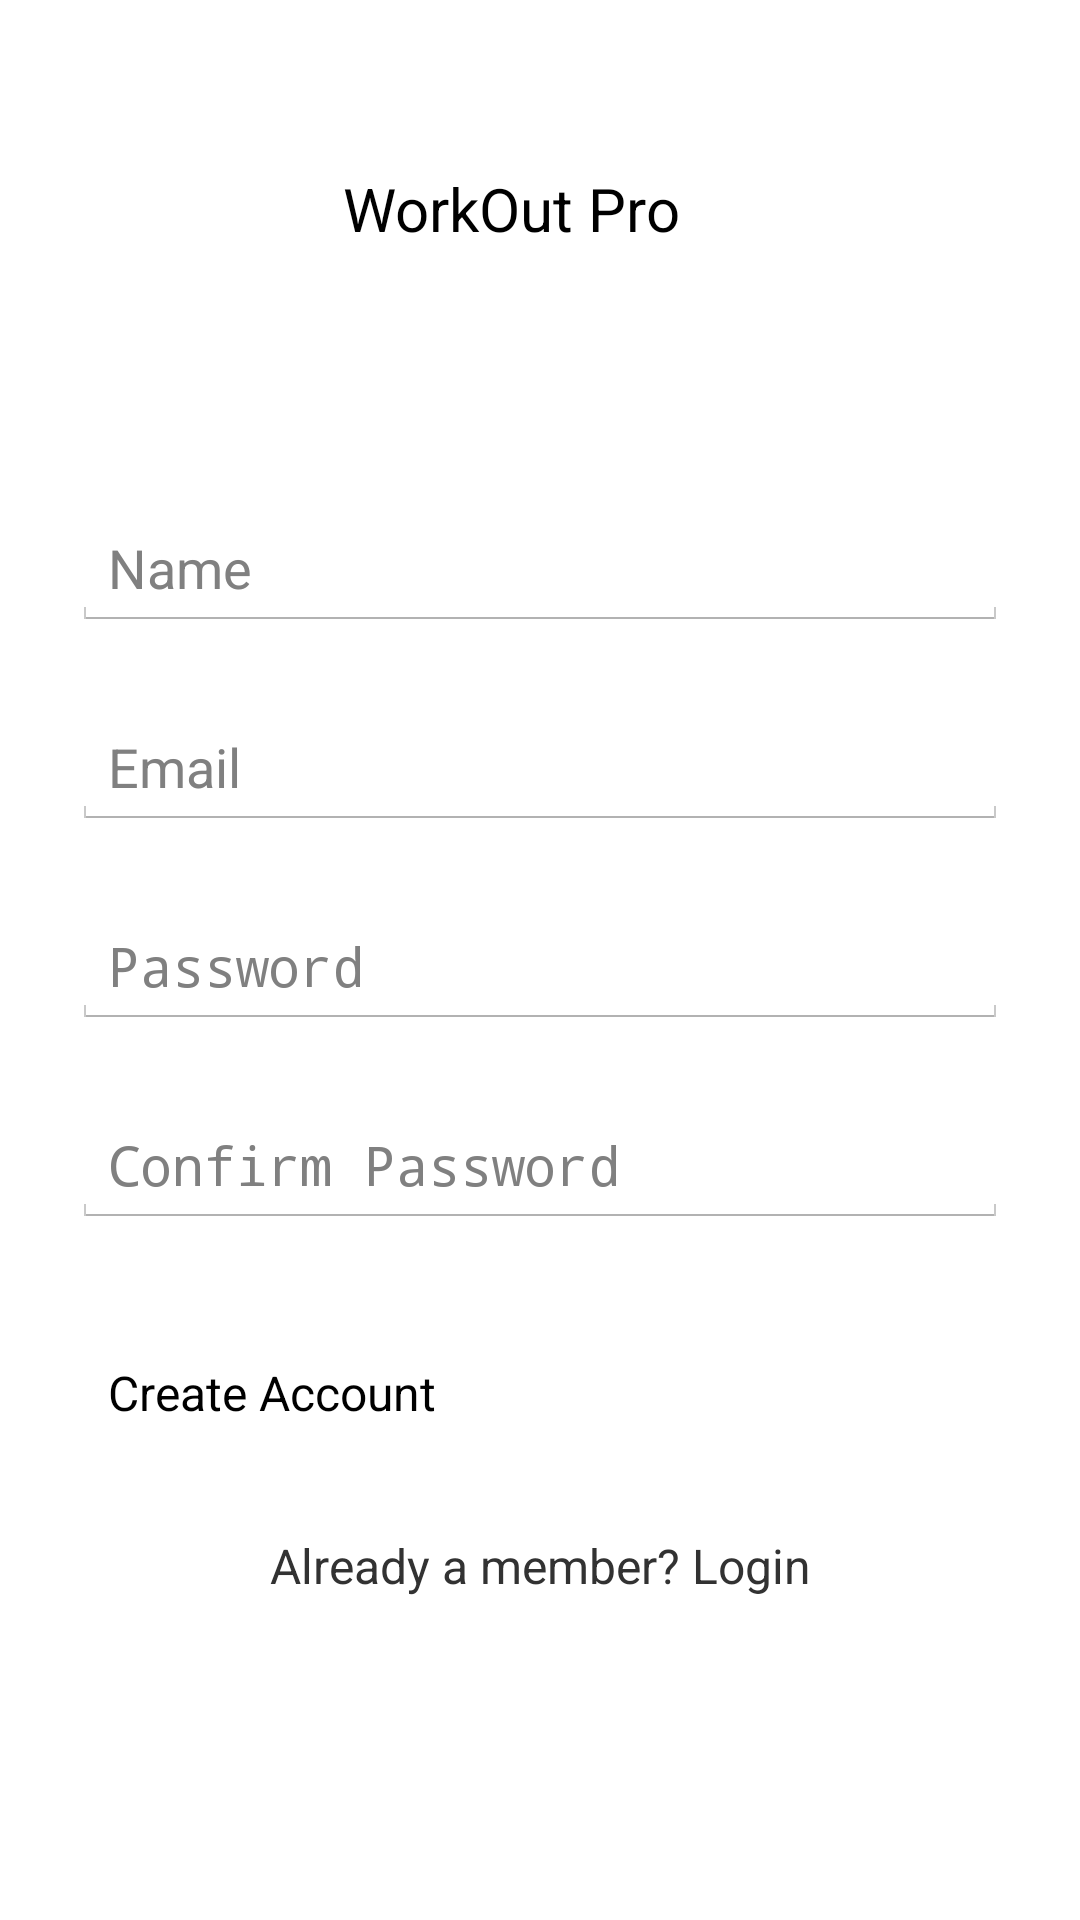

Android layout source for this screen:
<!-- AndroidManifest.xml: application theme AppTheme -->
<!-- res/layout/activity_signup.xml -->
<?xml version="1.0" encoding="utf-8"?>
<ScrollView
    xmlns:android="http://schemas.android.com/apk/res/android"
    android:layout_width="fill_parent"
    android:layout_height="fill_parent"
    android:fitsSystemWindows="true">

    <LinearLayout
        android:orientation="vertical"
        android:layout_width="match_parent"
        android:layout_height="wrap_content"
        android:paddingTop="56dp"
        android:paddingLeft="24dp"
        android:paddingRight="24dp">

        <ScrollView
            android:layout_width="match_parent"
            android:layout_height="wrap_content"
            android:id="@+id/scrollView"
            android:layout_gravity="right" />

        <TextView
            android:layout_height="72dp"
            android:layout_marginBottom="24dp"
            android:layout_width="131dp"
            android:textAppearance="?android:attr/textAppearanceMedium"
            android:text="WorkOut Pro"
            android:textSize="20dp"
            android:id="@+id/textView"
            android:layout_gravity="center_horizontal" />

        
        <android.support.design.widget.TextInputLayout
            android:layout_width="match_parent"
            android:layout_height="wrap_content"
            android:layout_marginTop="8dp"
            android:layout_marginBottom="8dp">
            <EditText android:id="@+id/input_name"
                android:layout_width="match_parent"
                android:layout_height="wrap_content"
                android:inputType="textCapWords"
                android:hint="Name" />
        </android.support.design.widget.TextInputLayout>

        
        <android.support.design.widget.TextInputLayout
            android:layout_width="match_parent"
            android:layout_height="wrap_content"
            android:layout_marginTop="8dp"
            android:layout_marginBottom="8dp">
            <EditText android:id="@+id/input_email"
                android:layout_width="match_parent"
                android:layout_height="wrap_content"
                android:inputType="textEmailAddress"
                android:hint="Email" />
        </android.support.design.widget.TextInputLayout>

        
        <android.support.design.widget.TextInputLayout
            android:layout_width="match_parent"
            android:layout_height="wrap_content"
            android:layout_marginTop="8dp"
            android:layout_marginBottom="8dp">
            <EditText android:id="@+id/input_password"
                android:layout_width="match_parent"
                android:layout_height="wrap_content"
                android:inputType="textPassword"
                android:hint="Password"/>
        </android.support.design.widget.TextInputLayout>

        
        <android.support.design.widget.TextInputLayout
            android:layout_width="match_parent"
            android:layout_height="wrap_content"
            android:layout_marginTop="8dp"
            android:layout_marginBottom="8dp">
            <EditText android:id="@+id/input_cpassword"
                android:layout_width="match_parent"
                android:layout_height="wrap_content"
                android:inputType="textPassword"
                android:hint="Confirm Password"/>
        </android.support.design.widget.TextInputLayout>

        

        
        
        <android.support.v7.widget.AppCompatButton
            android:id="@+id/btn_signup"
            android:layout_width="fill_parent"
            android:layout_height="wrap_content"
            android:layout_marginTop="24dp"
            android:layout_marginBottom="24dp"
            android:padding="12dp"
            android:text="Create Account"/>

        <TextView android:id="@+id/link_login"
            android:layout_width="fill_parent"
            android:layout_height="wrap_content"
            android:layout_marginBottom="24dp"
            android:text="Already a member? Login"
            android:gravity="center"
            android:textSize="16dip"/>

    </LinearLayout>
</ScrollView>
<!-- resources referenced by this layout -->
<resources>
  <style name="AppTheme" parent="android:Theme.Holo.Light">
          
          <item name="colorPrimary">@color/colorPrimary</item>
          <item name="colorPrimaryDark">@color/colorPrimaryDark</item>
          <item name="colorAccent">@color/colorAccent</item>
      </style>
  <color name="colorPrimary">#0475ba</color>
  <color name="colorPrimaryDark">#fb08060b</color>colorTertiary
  <color name="colorAccent">#FF4081</color>
</resources>
